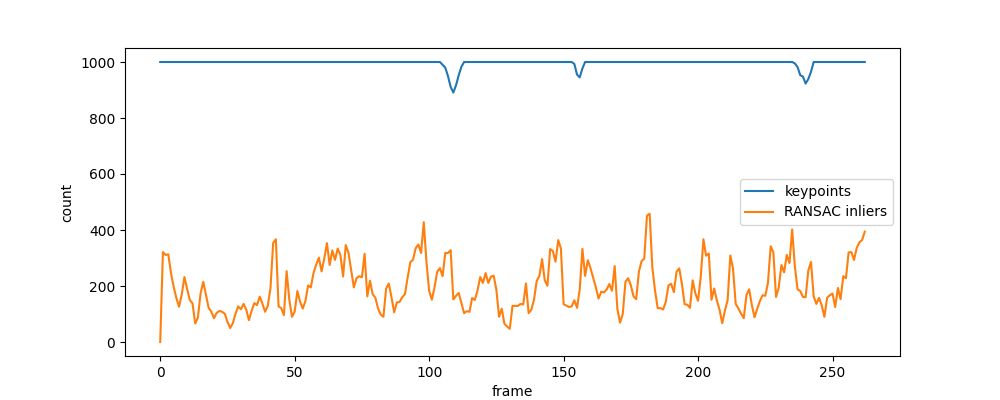

The table this chart was drawn from, first rows:
frame, timestamp_ns, keypoints, ratio_good, inliers
0, 1520526125373365427, 1000, 0, 0
1, 1520526125623376427, 1000, 468, 321
2, 1520526125873380427, 1000, 460, 311
3, 1520526126123387427, 1000, 479, 313
4, 1520526126373395427, 1000, 407, 246
5, 1520526126623403427, 1000, 339, 197
6, 1520526126873411427, 1000, 287, 157
7, 1520526127123419427, 1000, 266, 126
8, 1520526127373427427, 1000, 298, 170
9, 1520526127623434427, 1000, 365, 232
10, 1520526127873442427, 1000, 317, 189
11, 1520526128123450427, 1000, 260, 150
12, 1520526128373458427, 1000, 272, 138
13, 1520526128623466427, 1000, 149, 66
14, 1520526128873474427, 1000, 175, 87
15, 1520526129123482427, 1000, 277, 173
16, 1520526129373489427, 1000, 316, 215
17, 1520526129623497427, 1000, 267, 169
18, 1520526129873505427, 1000, 194, 122
19, 1520526130123513427, 1000, 207, 108
20, 1520526130373521427, 1000, 195, 85
21, 1520526130623528427, 1000, 211, 104
22, 1520526130873536427, 1000, 225, 111
23, 1520526131123544427, 1000, 199, 108
24, 1520526131373552427, 1000, 207, 101
25, 1520526131623559427, 1000, 183, 72
26, 1520526131873568427, 1000, 143, 50
27, 1520526132123576427, 1000, 191, 67
28, 1520526132373655427, 1000, 229, 101
29, 1520526132623591427, 1000, 262, 127
30, 1520526132873598427, 1000, 275, 117
31, 1520526133123606427, 1000, 257, 136
32, 1520526133373614427, 1000, 220, 115
33, 1520526133623622427, 1000, 195, 78
34, 1520526133873630427, 1000, 234, 112
35, 1520526134123638427, 1000, 232, 139
36, 1520526134373645427, 1000, 235, 132
37, 1520526134623653427, 1000, 256, 162
38, 1520526134873661427, 1000, 258, 137
39, 1520526135123669427, 1000, 242, 108
40, 1520526135373677427, 1000, 283, 129
41, 1520526135623684427, 1000, 336, 193
42, 1520526135873692427, 1000, 500, 354
43, 1520526136123700427, 1000, 538, 367
44, 1520526136373708427, 1000, 243, 127
45, 1520526136623716427, 1000, 259, 121
46, 1520526136873724427, 1000, 210, 96
47, 1520526137123731427, 1000, 420, 253
48, 1520526137373739427, 1000, 311, 151
49, 1520526137623747427, 1000, 205, 90
50, 1520526137873755427, 1000, 252, 109
51, 1520526138123763427, 1000, 319, 182
52, 1520526138373771427, 1000, 260, 144
53, 1520526138623778427, 1000, 225, 119
54, 1520526138873786427, 1000, 244, 147
55, 1520526139123794427, 1000, 327, 202
56, 1520526139373802427, 1000, 299, 195
57, 1520526139623810427, 1000, 360, 246
58, 1520526139873817427, 1000, 421, 276
59, 1520526140123826427, 1000, 445, 301
... 203 more rows
